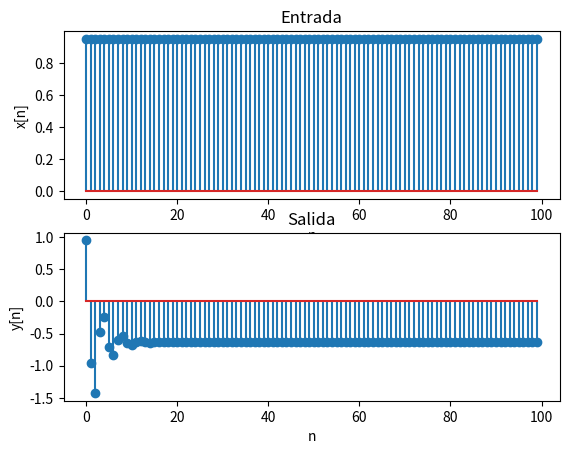

Write the Python code that produced this figure.
from scipy import signal
import numpy as np
import matplotlib.pyplot as plt
import matplotlib
import math

if __name__ == '__main__':
    n_min, n_max = 0, 100
    n = np.arange (n_min, n_max)
    A = np.array ([1, 0, 0.5])
    B = np.array ([1, -2])
    M = 1;
    f = 2;
    Ts  = 0.025;
    for i in range (len (n)):
        x = M * math.cos (2 * math.pi * f * Ts * i) *np.append(1, np.ones(len(n)-1))
    y = signal.lfilter (B, A, x)
    fig, axs = plt.subplots (2, 1)
    axs[0].stem (n, x)
    axs[0].set_xlabel ('n')
    axs[0].set_ylabel ('x[n]')
    axs[0].set_title ('Entrada')
    axs[1].stem (n, y)
    axs[1].set_xlabel ('n')
    axs[1].set_ylabel ('y[n]')
    axs[1].set_title ('Salida')
    plt.show()